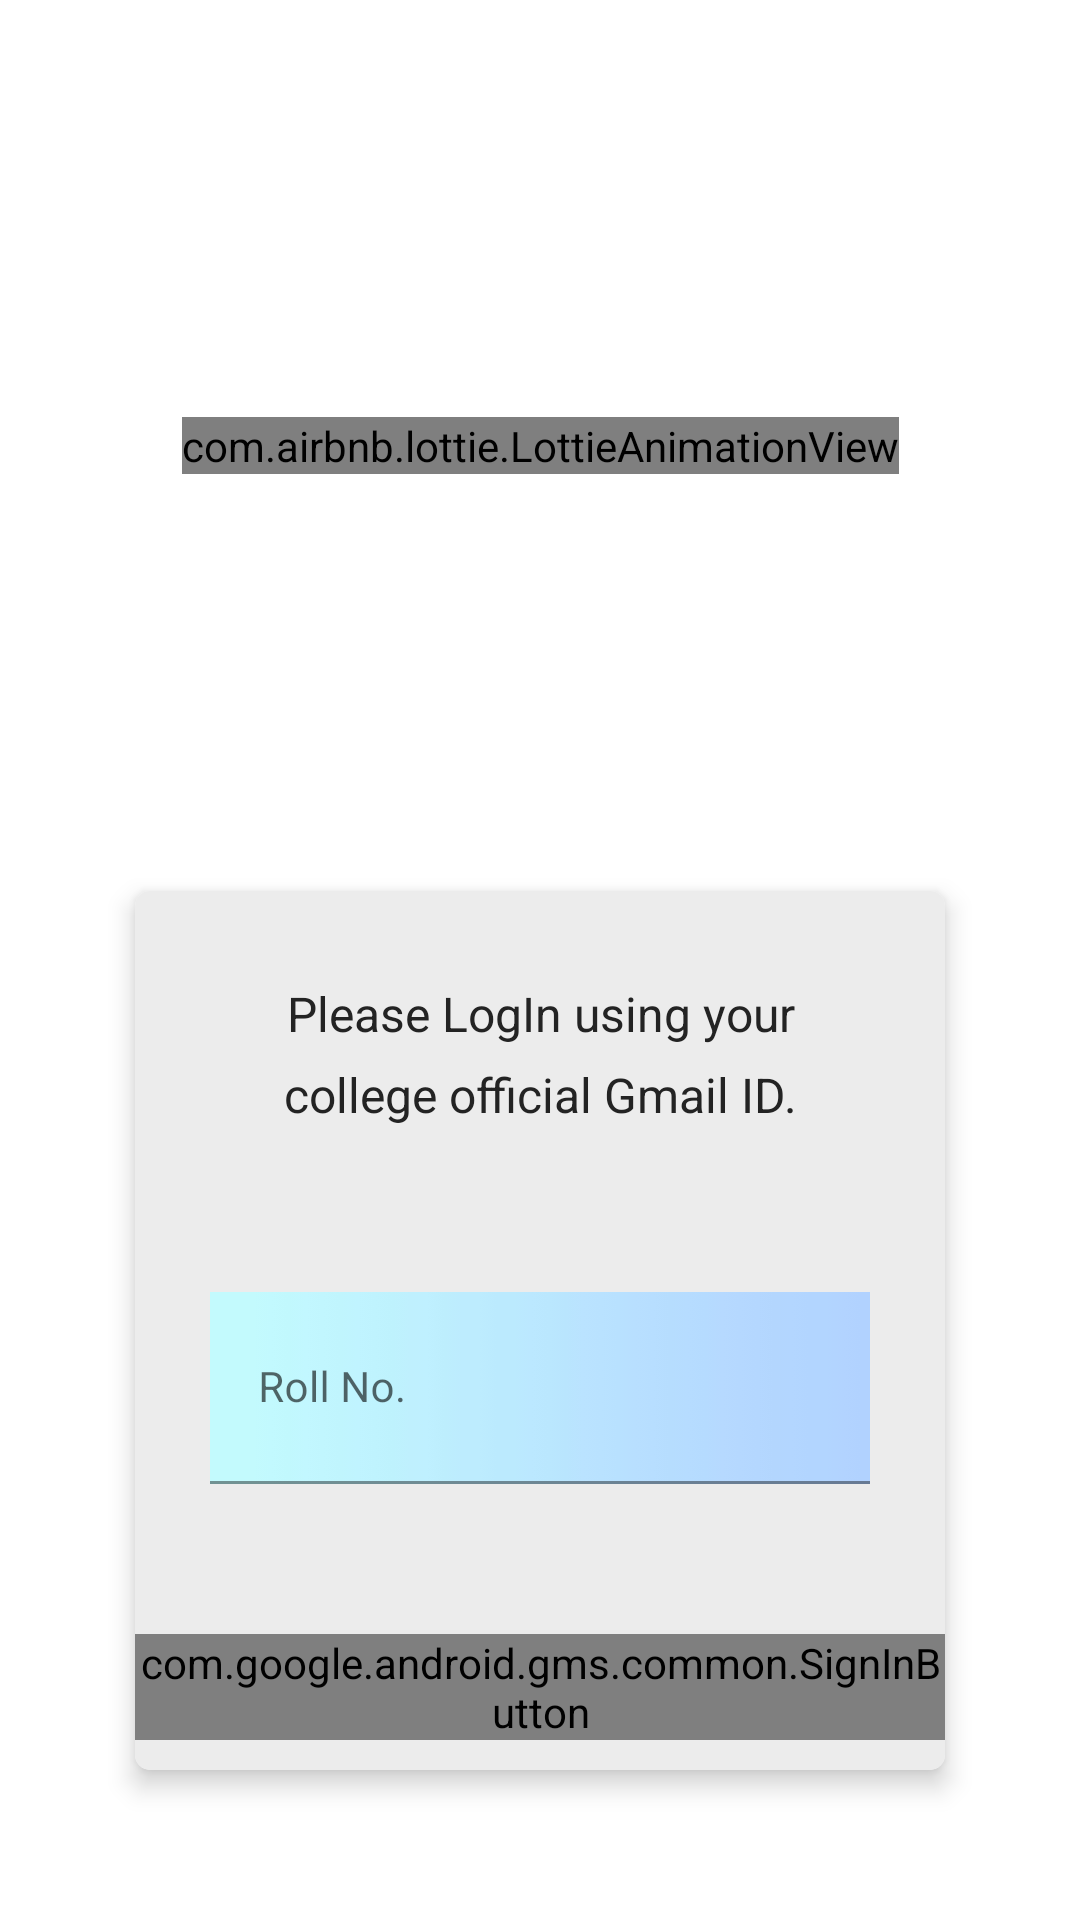

This screen was rendered from an Android layout file. Write that file and the resources it references.
<!-- AndroidManifest.xml: application theme Theme.CollegeProject -->
<!-- res/layout/activity_main.xml -->
<?xml version="1.0" encoding="utf-8"?>
<androidx.constraintlayout.widget.ConstraintLayout xmlns:android="http://schemas.android.com/apk/res/android"
    xmlns:app="http://schemas.android.com/apk/res-auto"
    xmlns:tools="http://schemas.android.com/tools"
    android:layout_width="match_parent"
    android:layout_height="match_parent"
    android:background="@drawable/background_image_one_signin"

    tools:context=".Activites.MainActivity">

    <com.airbnb.lottie.LottieAnimationView
        android:id="@+id/animationView"
        android:layout_width="wrap_content"
        android:layout_height="wrap_content"
        app:layout_constraintBottom_toTopOf="@+id/cardView2"
        app:layout_constraintEnd_toEndOf="parent"
        app:layout_constraintStart_toStartOf="parent"
        app:layout_constraintTop_toTopOf="parent"
        app:lottie_autoPlay="true"
        app:lottie_rawRes="@raw/college_student_jumping" />

    <androidx.cardview.widget.CardView
        android:id="@+id/cardView2"
        android:layout_width="match_parent"
        android:layout_height="0dp"
        android:layout_marginStart="45dp"
        android:layout_marginEnd="45dp"
        android:layout_marginBottom="50dp"
        app:cardCornerRadius="5dp"
        app:cardElevation="5dp"
        app:cardMaxElevation="8dp"
        app:layout_constraintBottom_toBottomOf="parent"
        app:layout_constraintEnd_toEndOf="parent"
        app:layout_constraintStart_toStartOf="parent">

        <androidx.constraintlayout.widget.ConstraintLayout
            android:layout_width="match_parent"
            android:layout_height="match_parent"
            android:background="#ECECEC">

            <TextView
                android:id="@+id/instruction"
                android:layout_width="0dp"
                android:layout_height="wrap_content"
                android:layout_marginStart="25dp"
                android:layout_marginTop="25dp"
                android:layout_marginEnd="25dp"
                android:gravity="center"
                android:lineSpacingExtra="8sp"
                android:padding="5dp"
                android:text="@string/instruction_Text"
                android:textColor="#232323"
                android:textSize="16sp"
                app:layout_constraintEnd_toEndOf="parent"
                app:layout_constraintStart_toStartOf="parent"
                app:layout_constraintTop_toTopOf="parent" />

            <com.google.android.material.textfield.TextInputLayout
                android:id="@+id/textInputLayout4"
                android:layout_width="match_parent"
                android:layout_height="wrap_content"
                android:layout_marginStart="25dp"
                android:layout_marginTop="50dp"
                android:layout_marginEnd="25dp"
                android:layout_marginBottom="50dp"
                app:layout_constraintBottom_toTopOf="@+id/loginButton"
                app:layout_constraintEnd_toEndOf="parent"
                app:layout_constraintStart_toStartOf="parent"
                app:layout_constraintTop_toBottomOf="@+id/instruction">

                <com.google.android.material.textfield.TextInputEditText
                    android:id="@+id/rollTextMain"
                    android:layout_width="match_parent"
                    android:layout_height="wrap_content"
                    android:background="@drawable/recyler_bg"
                    android:hint="@string/roll_Num_Profile"
                    android:inputType="number"
                    android:textSize="14sp" />
            </com.google.android.material.textfield.TextInputLayout>

            <com.google.android.gms.common.SignInButton
                android:id="@+id/loginButton"
                android:layout_width="wrap_content"
                android:layout_height="wrap_content"
                android:layout_marginBottom="10dp"
                app:layout_constraintBottom_toBottomOf="parent"
                app:layout_constraintEnd_toEndOf="parent"
                app:layout_constraintStart_toStartOf="parent" />
        </androidx.constraintlayout.widget.ConstraintLayout>
    </androidx.cardview.widget.CardView>

</androidx.constraintlayout.widget.ConstraintLayout>
<!-- resources referenced by this layout -->
<resources>
  <!-- drawable recyler_bg: jpg bitmap (drawable, 631 bytes) -->
  <string name="instruction_Text">Please LogIn using your college official Gmail ID.</string>
  <string name="roll_Num_Profile">Roll No.</string>
  <style name="Theme.CollegeProject" parent="Theme.MaterialComponents.DayNight.DarkActionBar">
          
          <item name="colorPrimary">#939393</item>
          <item name="colorPrimaryVariant">#F1ECE4</item>
          <item name="colorOnPrimary">@color/white</item>
          
          <item name="colorSecondary">@color/teal_200</item>
          <item name="colorSecondaryVariant">@color/teal_700</item>
          <item name="colorOnSecondary">@color/black</item>
          
          <item name="android:statusBarColor" tools:targetApi="l">?attr/colorPrimaryVariant</item>
          
      </style>
  <!-- not gathered from this repository: default colours our renderer supplied (Android Studio template values) -->
  <color name="teal_200">#FF03DAC5</color>
  <color name="teal_700">#FF018786</color>
  <color name="black">#FF000000</color>
  <color name="white">#FFFFFFFF</color>
</resources>
